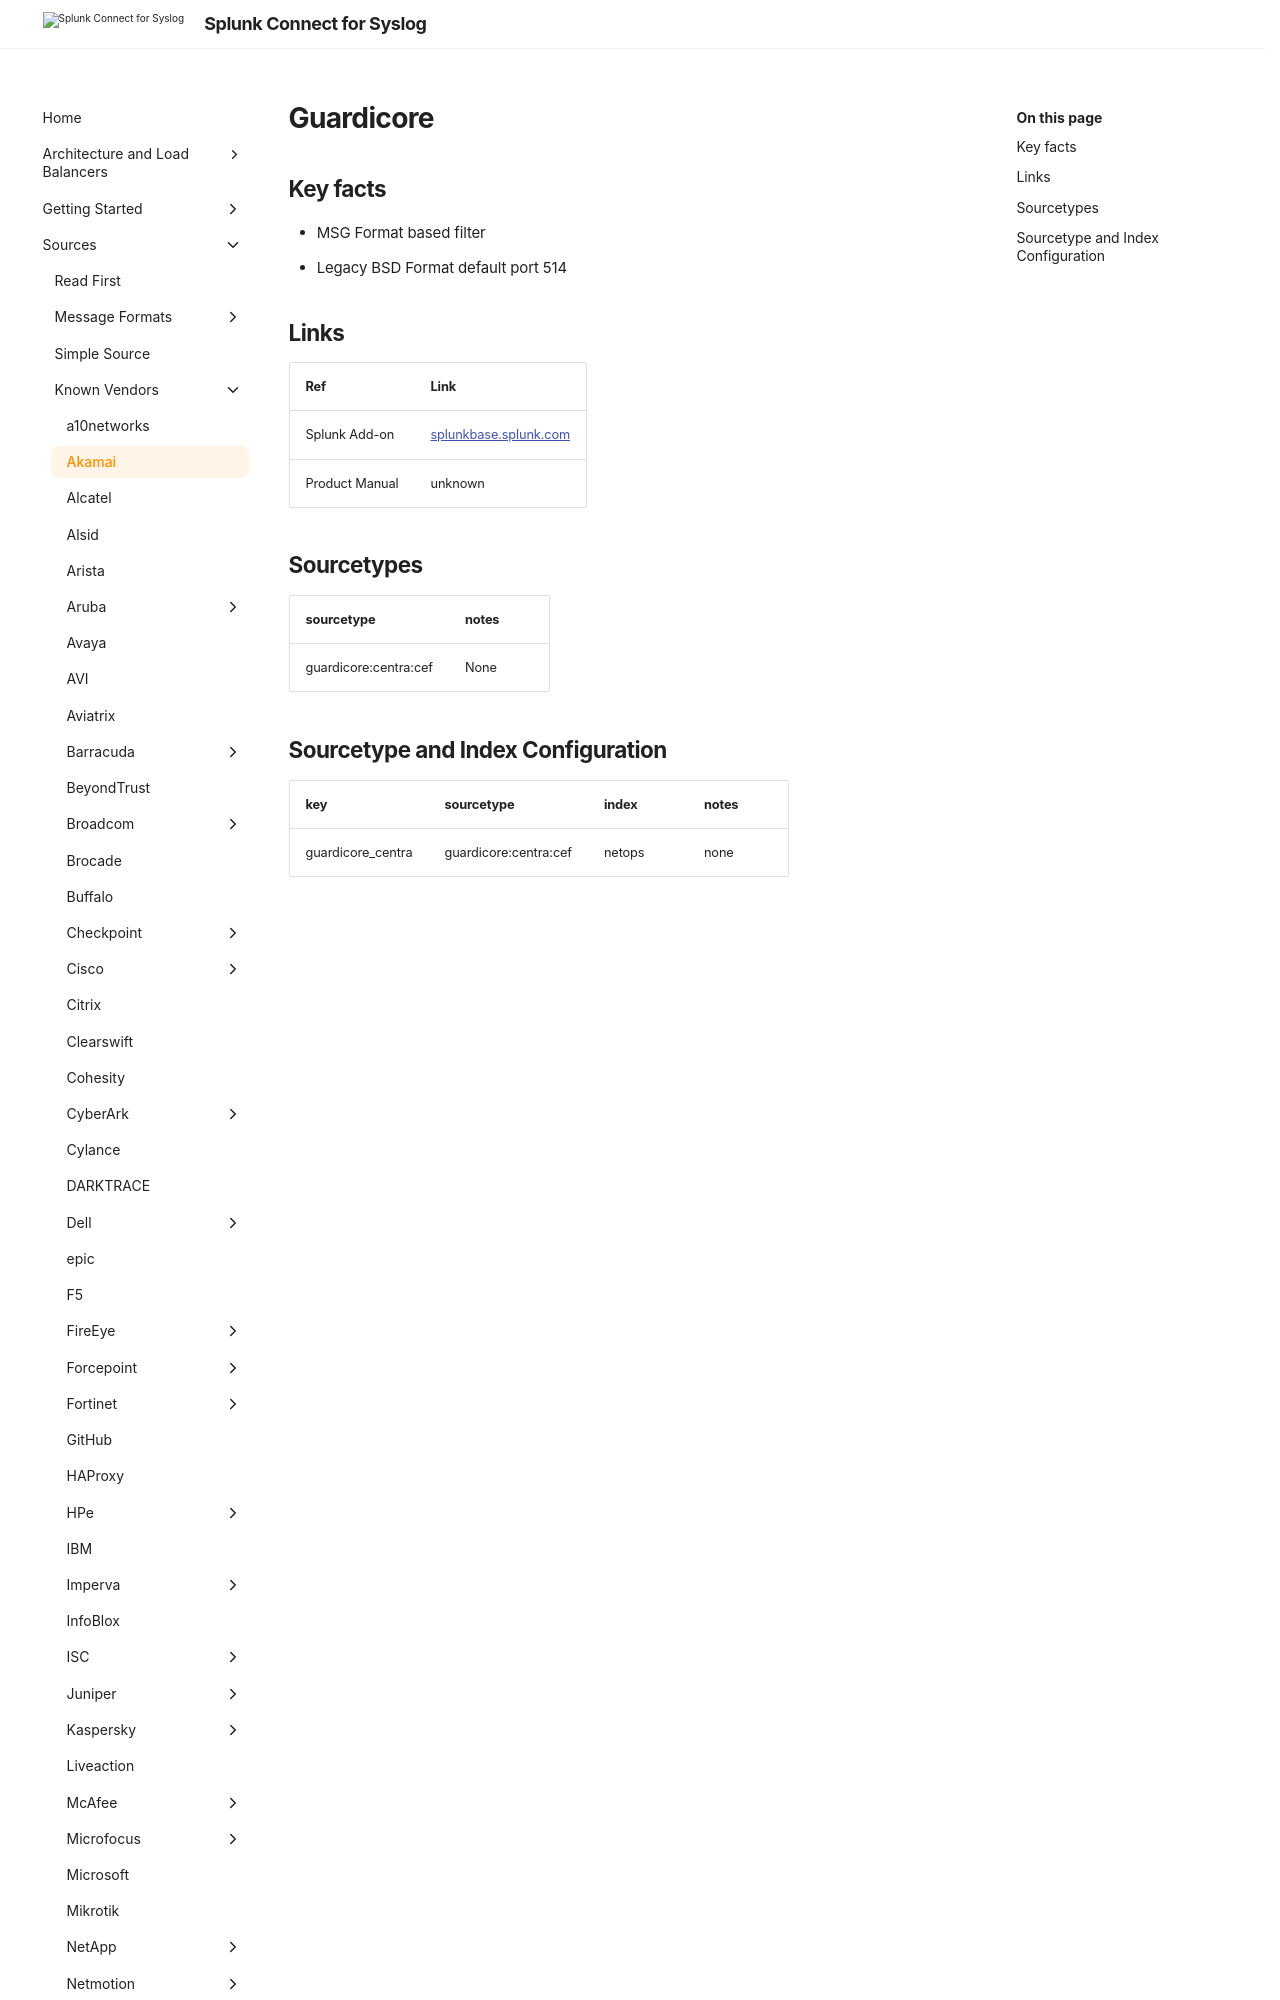

repository: splunk/splunk-connect-for-syslog · page: develop/sources/vendor/Akamai/index.html · generator: mkdocs

# Guardicore

## Key facts

* MSG Format based filter
* Legacy BSD Format default port 514

## Links

| Ref            | Link                                                                                                    |
|----------------|---------------------------------------------------------------------------------------------------------|
| Splunk Add-on  | [splunkbase.splunk.com](https://splunkbase.splunk.com/app/7426)                              |
| Product Manual | unknown   |
